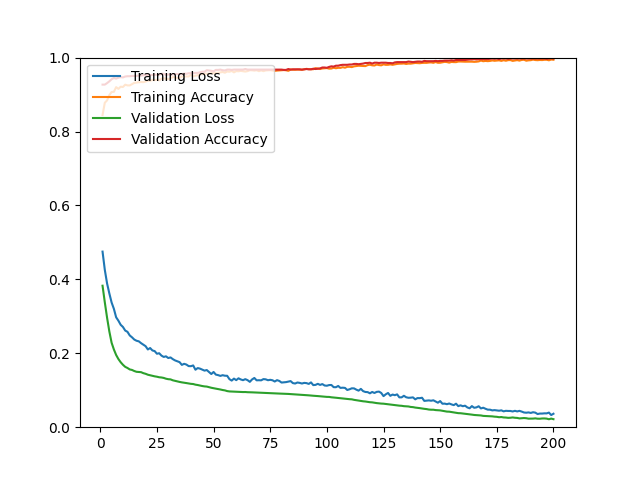

Data behind this chart, as committed beside it:
epoch, loss, acc, val_loss, val_acc
1, 0.4751, 0.8446, 0.3828, 0.9269
2, 0.4256, 0.8779, 0.3378, 0.9269
3, 0.3889, 0.8842, 0.2962, 0.9310
4, 0.3619, 0.8986, 0.2590, 0.9358
5, 0.3374, 0.9069, 0.2285, 0.9415
6, 0.3203, 0.9074, 0.2104, 0.9448
7, 0.2974, 0.9201, 0.1954, 0.9431
8, 0.2881, 0.9154, 0.1844, 0.9456
9, 0.2771, 0.9213, 0.1758, 0.9472
10, 0.2712, 0.9205, 0.1689, 0.9464
11, 0.2615, 0.9267, 0.1633, 0.9488
12, 0.2580, 0.9248, 0.1602, 0.9496
13, 0.2483, 0.9247, 0.1563, 0.9496
14, 0.2432, 0.9282, 0.1549, 0.9504
15, 0.2372, 0.9316, 0.1520, 0.9504
16, 0.2339, 0.9324, 0.1499, 0.9504
17, 0.2323, 0.9333, 0.1495, 0.9513
18, 0.2274, 0.9341, 0.1489, 0.9513
19, 0.2233, 0.9335, 0.1462, 0.9521
20, 0.2192, 0.9350, 0.1445, 0.9529
21, 0.2103, 0.9377, 0.1420, 0.9529
22, 0.2142, 0.9372, 0.1405, 0.9529
23, 0.2077, 0.9397, 0.1392, 0.9529
24, 0.2059, 0.9389, 0.1376, 0.9537
25, 0.1988, 0.9402, 0.1366, 0.9537
26, 0.2001, 0.9384, 0.1351, 0.9537
27, 0.1937, 0.9427, 0.1345, 0.9561
28, 0.1901, 0.9441, 0.1333, 0.9561
29, 0.1918, 0.9425, 0.1312, 0.9529
30, 0.1871, 0.9420, 0.1299, 0.9545
31, 0.1888, 0.9435, 0.1294, 0.9537
32, 0.1842, 0.9475, 0.1269, 0.9545
33, 0.1807, 0.9471, 0.1254, 0.9553
34, 0.1784, 0.9442, 0.1241, 0.9553
35, 0.1760, 0.9455, 0.1225, 0.9553
36, 0.1686, 0.9488, 0.1213, 0.9553
37, 0.1715, 0.9485, 0.1205, 0.9569
38, 0.1695, 0.9490, 0.1194, 0.9561
39, 0.1653, 0.9489, 0.1182, 0.9578
40, 0.1651, 0.9538, 0.1173, 0.9578
41, 0.1671, 0.9489, 0.1168, 0.9578
42, 0.1555, 0.9510, 0.1151, 0.9586
43, 0.1600, 0.9522, 0.1141, 0.9586
44, 0.1585, 0.9557, 0.1127, 0.9602
45, 0.1558, 0.9550, 0.1114, 0.9618
46, 0.1531, 0.9570, 0.1104, 0.9618
47, 0.1546, 0.9561, 0.1099, 0.9659
48, 0.1493, 0.9566, 0.1082, 0.9651
49, 0.1439, 0.9580, 0.1067, 0.9643
50, 0.1494, 0.9574, 0.1054, 0.9626
51, 0.1423, 0.9585, 0.1043, 0.9667
52, 0.1409, 0.9590, 0.1033, 0.9667
53, 0.1388, 0.9602, 0.1020, 0.9675
54, 0.1407, 0.9611, 0.1006, 0.9659
55, 0.1393, 0.9591, 0.0996, 0.9651
56, 0.1391, 0.9624, 0.0977, 0.9675
57, 0.1300, 0.9617, 0.0968, 0.9675
58, 0.1261, 0.9639, 0.0965, 0.9667
59, 0.1315, 0.9601, 0.0959, 0.9675
60, 0.1273, 0.9634, 0.0956, 0.9675
... 140 more rows
